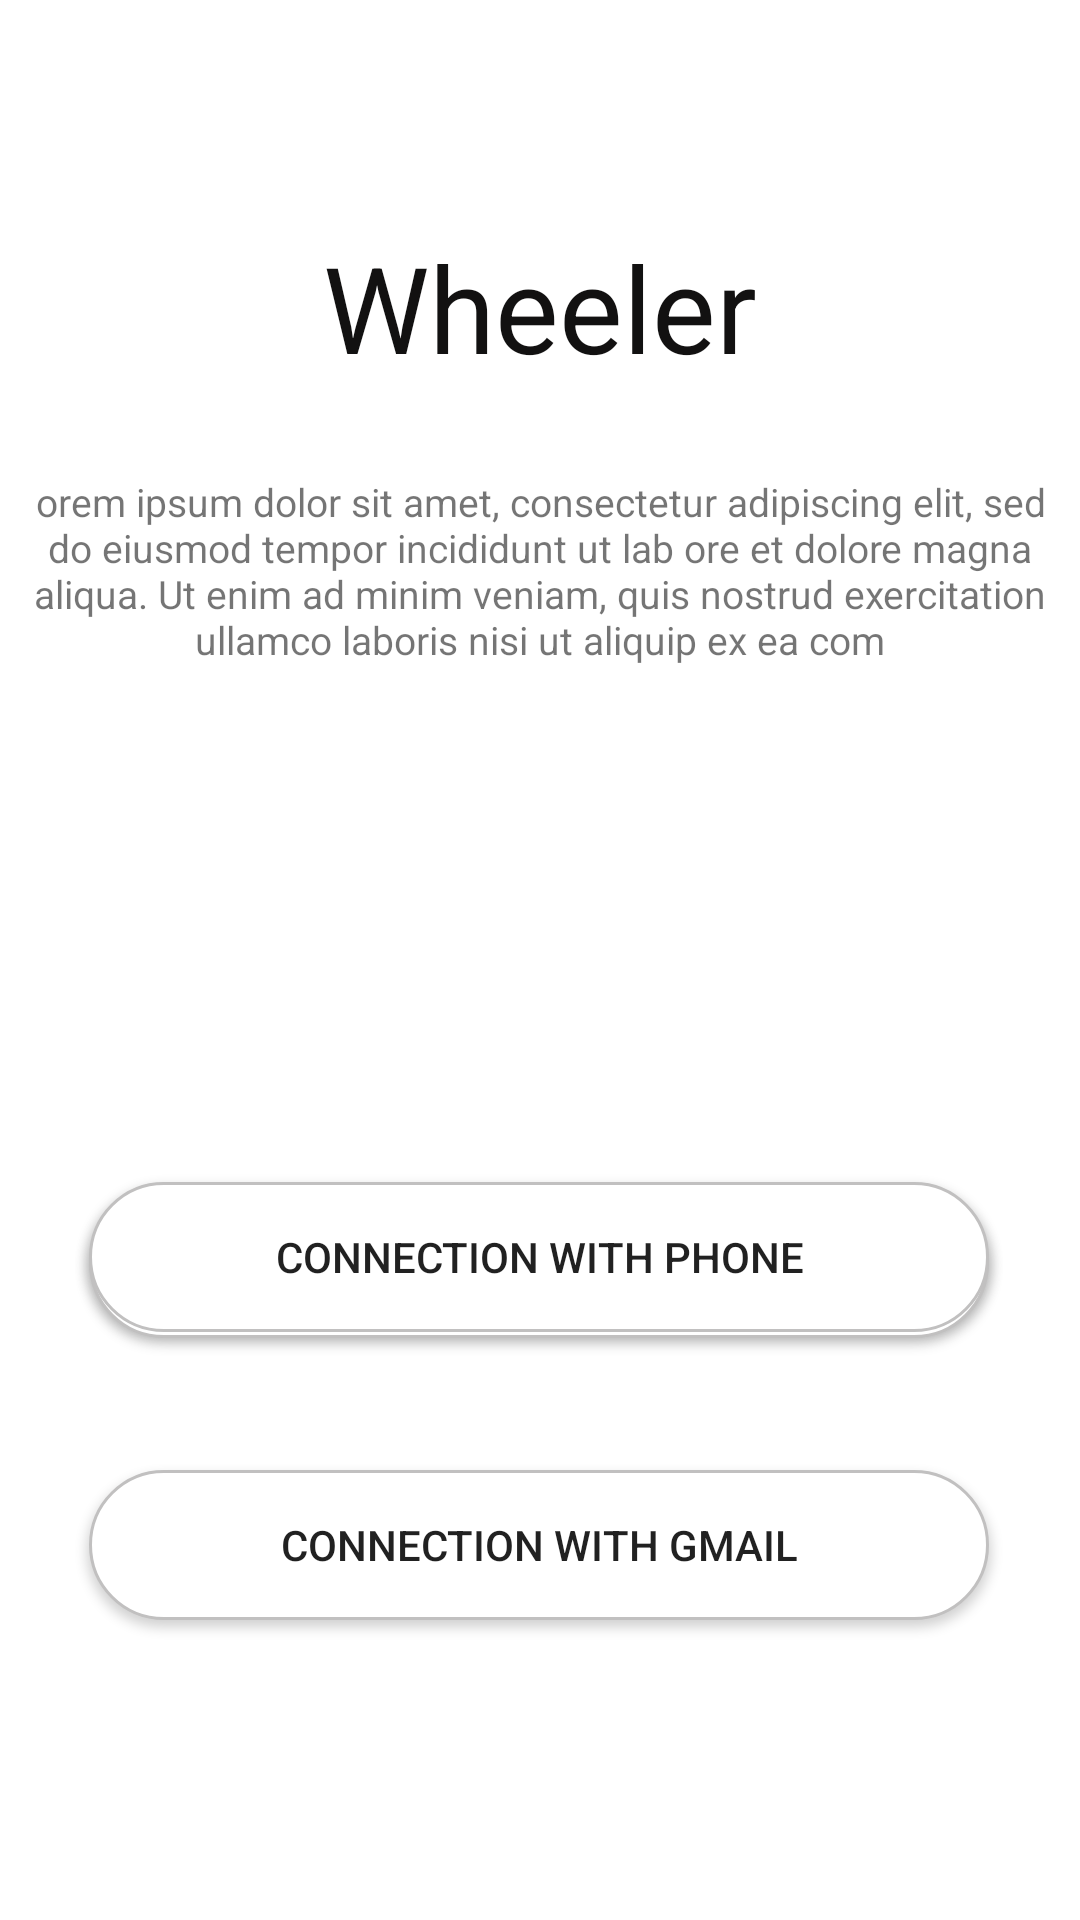

Layout XML and referenced resources for this Android screen:
<!-- AndroidManifest.xml: application theme Theme.Draft.NoActionBar -->
<!-- res/layout/fragment_second.xml -->
<?xml version="1.0" encoding="utf-8"?>
<androidx.constraintlayout.widget.ConstraintLayout xmlns:android="http://schemas.android.com/apk/res/android"
    xmlns:app="http://schemas.android.com/apk/res-auto"
    xmlns:tools="http://schemas.android.com/tools"
    android:layout_width="match_parent"
    android:layout_height="match_parent"
    android:id="@+id/DynamicLayout"
   >

    <TextView
        android:id="@+id/textview_second"
        android:layout_width="wrap_content"
        android:layout_height="wrap_content"
        android:layout_marginTop="172dp"
        app:layout_constraintEnd_toEndOf="parent"
        app:layout_constraintHorizontal_bias="0.498"
        app:layout_constraintStart_toStartOf="parent"
        app:layout_constraintTop_toTopOf="parent" />

    <Button
        android:id="@+id/Facebook"
        android:layout_width="300dp"
        android:layout_height="50dp"
        android:layout_marginTop="396dp"
        android:background="@drawable/button_style"

        android:text="@string/Facebook_connection"
        app:layout_constraintEnd_toEndOf="parent"
        app:layout_constraintHorizontal_bias="0.495"
        app:layout_constraintStart_toStartOf="parent"
        app:layout_constraintTop_toTopOf="parent" />

    <Button
        android:id="@+id/Gmail"
        android:layout_width="300dp"
        android:layout_height="50dp"
        android:layout_marginBottom="100dp"
        android:background="@drawable/button_style"
        android:text="@string/Gmail_connection"
        app:layout_constraintBottom_toBottomOf="parent"
        app:layout_constraintEnd_toEndOf="parent"
        app:layout_constraintHorizontal_bias="0.495"
        app:layout_constraintStart_toStartOf="parent" />

    <Button
        android:id="@+id/button3"
        android:layout_width="300dp"
        android:layout_height="50dp"
        android:layout_marginBottom="196dp"
        android:background="@drawable/button_style"
        android:text="@string/Phone_connection"
        app:layout_constraintBottom_toBottomOf="parent"
        app:layout_constraintEnd_toEndOf="parent"
        app:layout_constraintHorizontal_bias="0.495"
        app:layout_constraintStart_toStartOf="parent" />

    <TextView
        android:id="@+id/textView"
        android:layout_width="wrap_content"
        android:layout_height="wrap_content"
        android:layout_marginBottom="486dp"
        android:text="@string/app_name_Start"
        android:textColor="@color/black"
        android:textSize="40sp"
        app:layout_constraintBottom_toBottomOf="parent"
        app:layout_constraintEnd_toEndOf="parent"
        app:layout_constraintStart_toStartOf="parent"
        app:layout_constraintTop_toBottomOf="@+id/imageView2" />

    <ImageView
        android:id="@+id/imageView2"
        android:layout_width="170dp"
        android:layout_height="0dp"
        android:layout_marginTop="50dp"
        android:layout_marginBottom="108dp"
        android:src="@drawable/animation"
        app:layout_constraintBottom_toTopOf="@+id/textView2"
        app:layout_constraintEnd_toEndOf="parent"
        app:layout_constraintStart_toStartOf="parent"
        app:layout_constraintTop_toTopOf="parent" />

    <TextView
        android:id="@+id/textView2"
        android:layout_width="350dp"
        android:layout_height="wrap_content"
        android:layout_marginBottom="418dp"
        android:text="@string/lorem"
        android:textAlignment="center"
        android:textSize="13sp"
        app:layout_constraintBottom_toBottomOf="parent"
        app:layout_constraintEnd_toEndOf="parent"
        app:layout_constraintStart_toStartOf="parent"
        app:layout_constraintTop_toBottomOf="@+id/imageView2" />


</androidx.constraintlayout.widget.ConstraintLayout>
<!-- resources referenced by this layout -->
<resources>
  <color name="black">#121111</color>
  <!-- drawable animation: png bitmap (drawable-v24, 70863 bytes) -->
  <!-- drawable button_style (drawable) -->
  <?xml version="1.0" encoding="utf-8"?>
  <shape
      xmlns:android="http://schemas.android.com/apk/res/android"
      android:shape="rectangle">
  
      <stroke
          android:color="#C1C0C0"
          android:width="1dp"/>
      <corners
          android:radius="190dp"/>
      <solid
          android:color="@color/white"/>
  
  </shape>
  <string name="Facebook_connection">Connection with Facebook</string>
  <string name="Gmail_connection">Connection with Gmail</string>
  <string name="Phone_connection">Connection with Phone</string>
  <string name="app_name_Start">Wheeler</string>
  <string name="lorem">orem ipsum dolor sit amet, consectetur adipiscing elit, sed do eiusmod tempor incididunt ut lab ore et dolore magna aliqua. Ut enim ad minim veniam, quis nostrud exercitation ullamco laboris nisi ut aliquip ex ea com</string>
  <style name="Theme.Draft.NoActionBar">
          <item name="windowActionBar">false</item>
          <item name="windowNoTitle">true</item>
      </style>
  <color name="white">#FFFFFFFF</color>
</resources>
